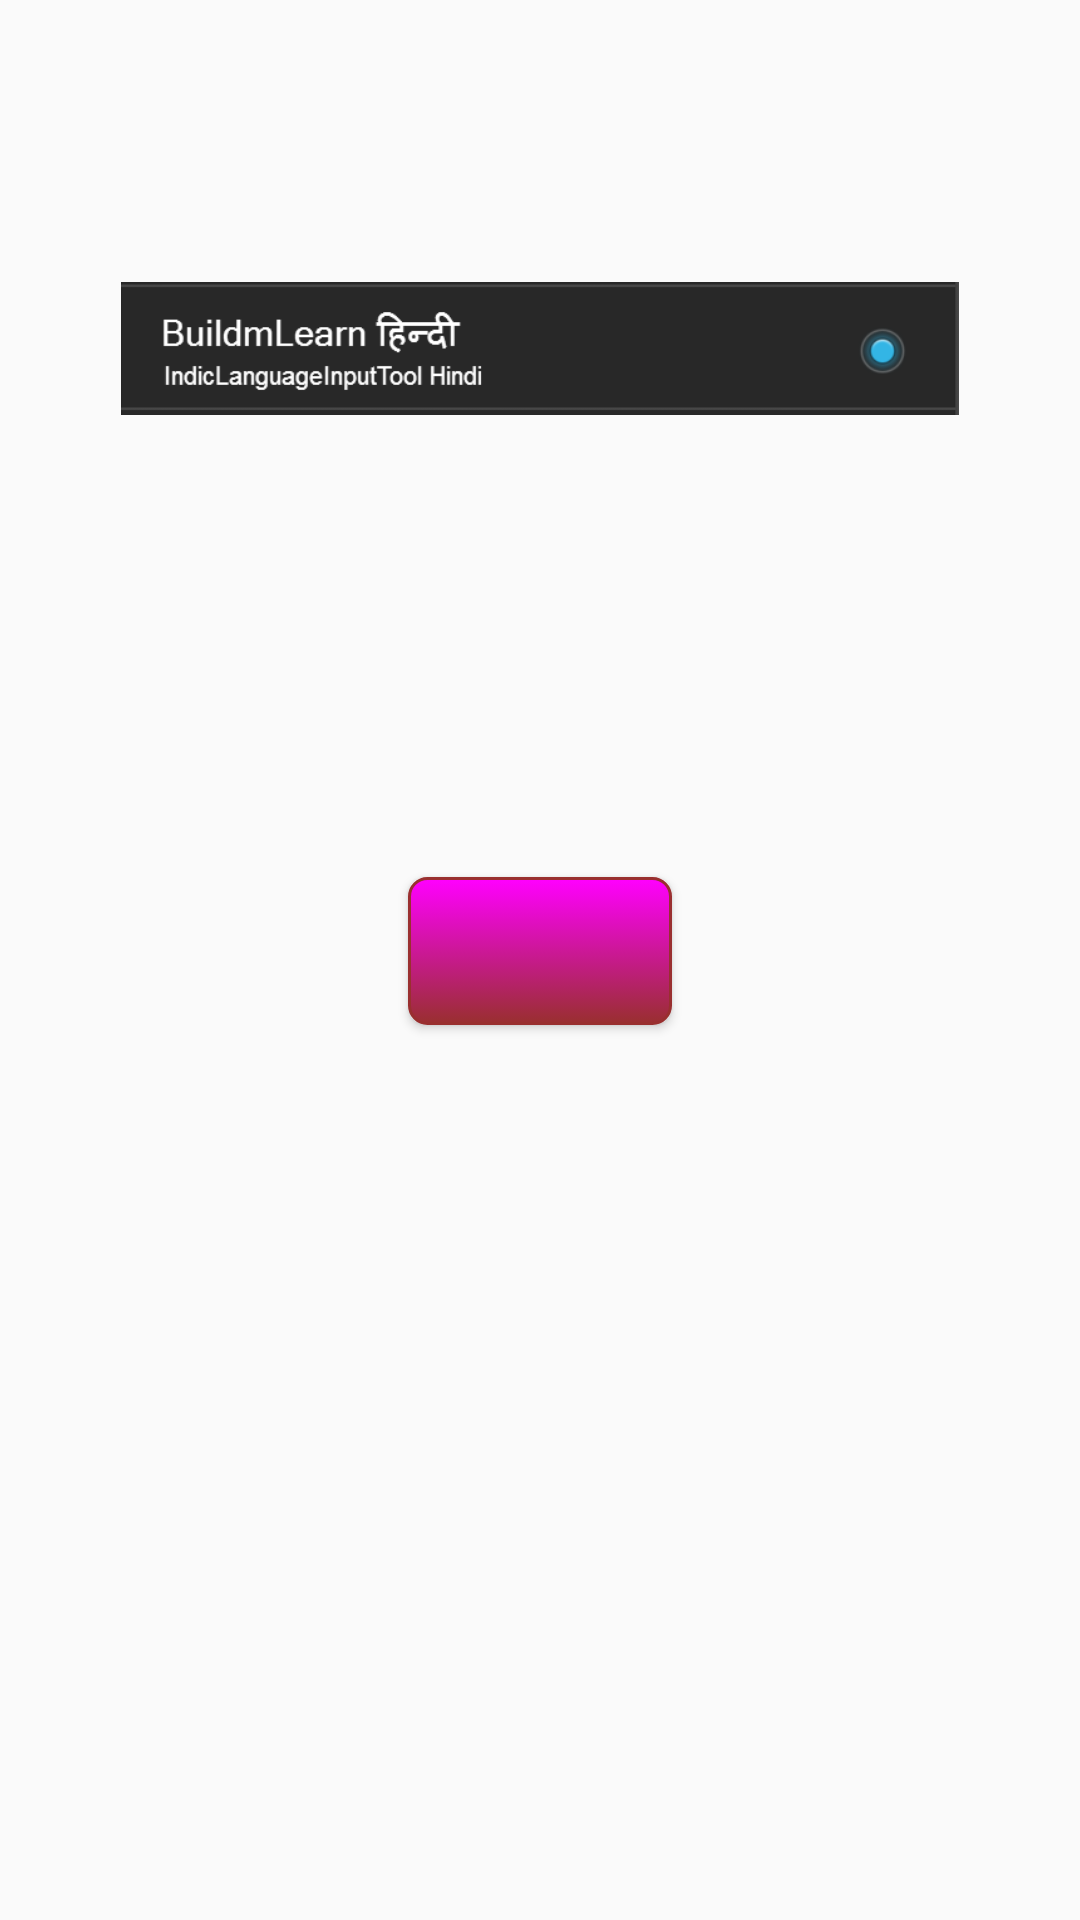

Produce the Android XML layout that renders to this screen, including the resource entries it uses.
<!-- AndroidManifest.xml: application theme AppTheme -->
<!-- res/layout/enable_fragment.xml -->
<?xml version="1.0" encoding="utf-8"?>
<ScrollView xmlns:android="http://schemas.android.com/apk/res/android"
    android:layout_width="match_parent"
	android:layout_height="match_parent" >
	
    <LinearLayout android:orientation="vertical" 
        android:layout_width="match_parent"
			android:layout_height="wrap_content" >
    
	    <TextView android:id="@+id/enable_instructions_head"
	        android:layout_width="match_parent"
	        android:layout_height="wrap_content"
	        android:textSize="20sp"
	        android:paddingLeft="20dp"
	        android:paddingRight="20dp" />
	    
	    <TextView android:id="@+id/enable_step_1"
	        android:layout_width="match_parent"
	        android:layout_height="wrap_content"
	        android:textSize="20sp"
	        android:padding="20dp" />
	    
	    <ImageView android:layout_width="match_parent"
	        android:layout_height="wrap_content"
	        android:src="@drawable/enable_step_1"
	        android:contentDescription="Enable "
	        android:adjustViewBounds="true"
	        android:paddingLeft="40dp"
	        android:paddingRight="40dp"/>
	    
	    <TextView android:id="@+id/enable_step_2"
	        android:layout_width="match_parent"
	        android:layout_height="wrap_content"
	        android:textSize="20sp"
	        android:padding="20dp"/>
	    
	    <TextView android:id="@+id/enable_step_3"
	        android:layout_width="match_parent"
	        android:layout_height="wrap_content"
	        android:textSize="20sp"
	        android:padding="20dp"/>
	    
	    <Button android:id="@+id/enable_button"
	        android:layout_width="wrap_content"
	        android:layout_height="wrap_content"
	        android:layout_gravity="center_horizontal|bottom"
	        android:padding="10dp"
	        android:layout_marginTop="20dp"
	        android:layout_marginBottom="20dp"
	        android:textColor="#fff"
	        android:onClick="buttonClick"
	        android:background="@drawable/button"
	        android:textAppearance="?android:attr/textAppearanceLarge"/>
    
	</LinearLayout>
</ScrollView>
<!-- resources referenced by this layout -->
<resources>
  <!-- drawable button (drawable-mdpi) -->
  <?xml version="1.0" encoding="utf-8"?>
  <selector xmlns:android="http://schemas.android.com/apk/res/android">
  
      <item android:state_pressed="true">
          <shape android:shape="rectangle">
              <solid android:color="#ff00ff" />
  
              <stroke android:width="1dp" android:color="#20f8f6" />
  
              <corners android:radius="6dp" />
  
              <padding android:bottom="10dp" android:left="10dp" android:right="10dp" android:top="10dp" />
          </shape></item>
      <item><shape android:shape="rectangle">
              <gradient android:angle="270" android:endColor="#992f2f" android:startColor="#ff00ff" />
  
              <stroke android:width="1dp" android:color="#992f2f" />
  
              <corners android:radius="6dp" />
  
              <padding android:bottom="10dp" android:left="10dp" android:right="10dp" android:top="10dp" />
          </shape></item>
  
  </selector>
  <!-- drawable enable_step_1: png bitmap (drawable-xhdpi, 5439 bytes) -->
  <style name="AppTheme" parent="Theme.AppCompat.Light.DarkActionBar">
          
          <item name="colorPrimary">@color/colorPrimary</item>
          <item name="colorPrimaryDark">@color/colorPrimaryDark</item>
          <item name="colorAccent">@color/colorAccent</item>
      </style>
  <color name="colorPrimary">#3F51B5</color>
  <color name="colorPrimaryDark">#303F9F</color>
  <color name="colorAccent">#FF4081</color>
</resources>
